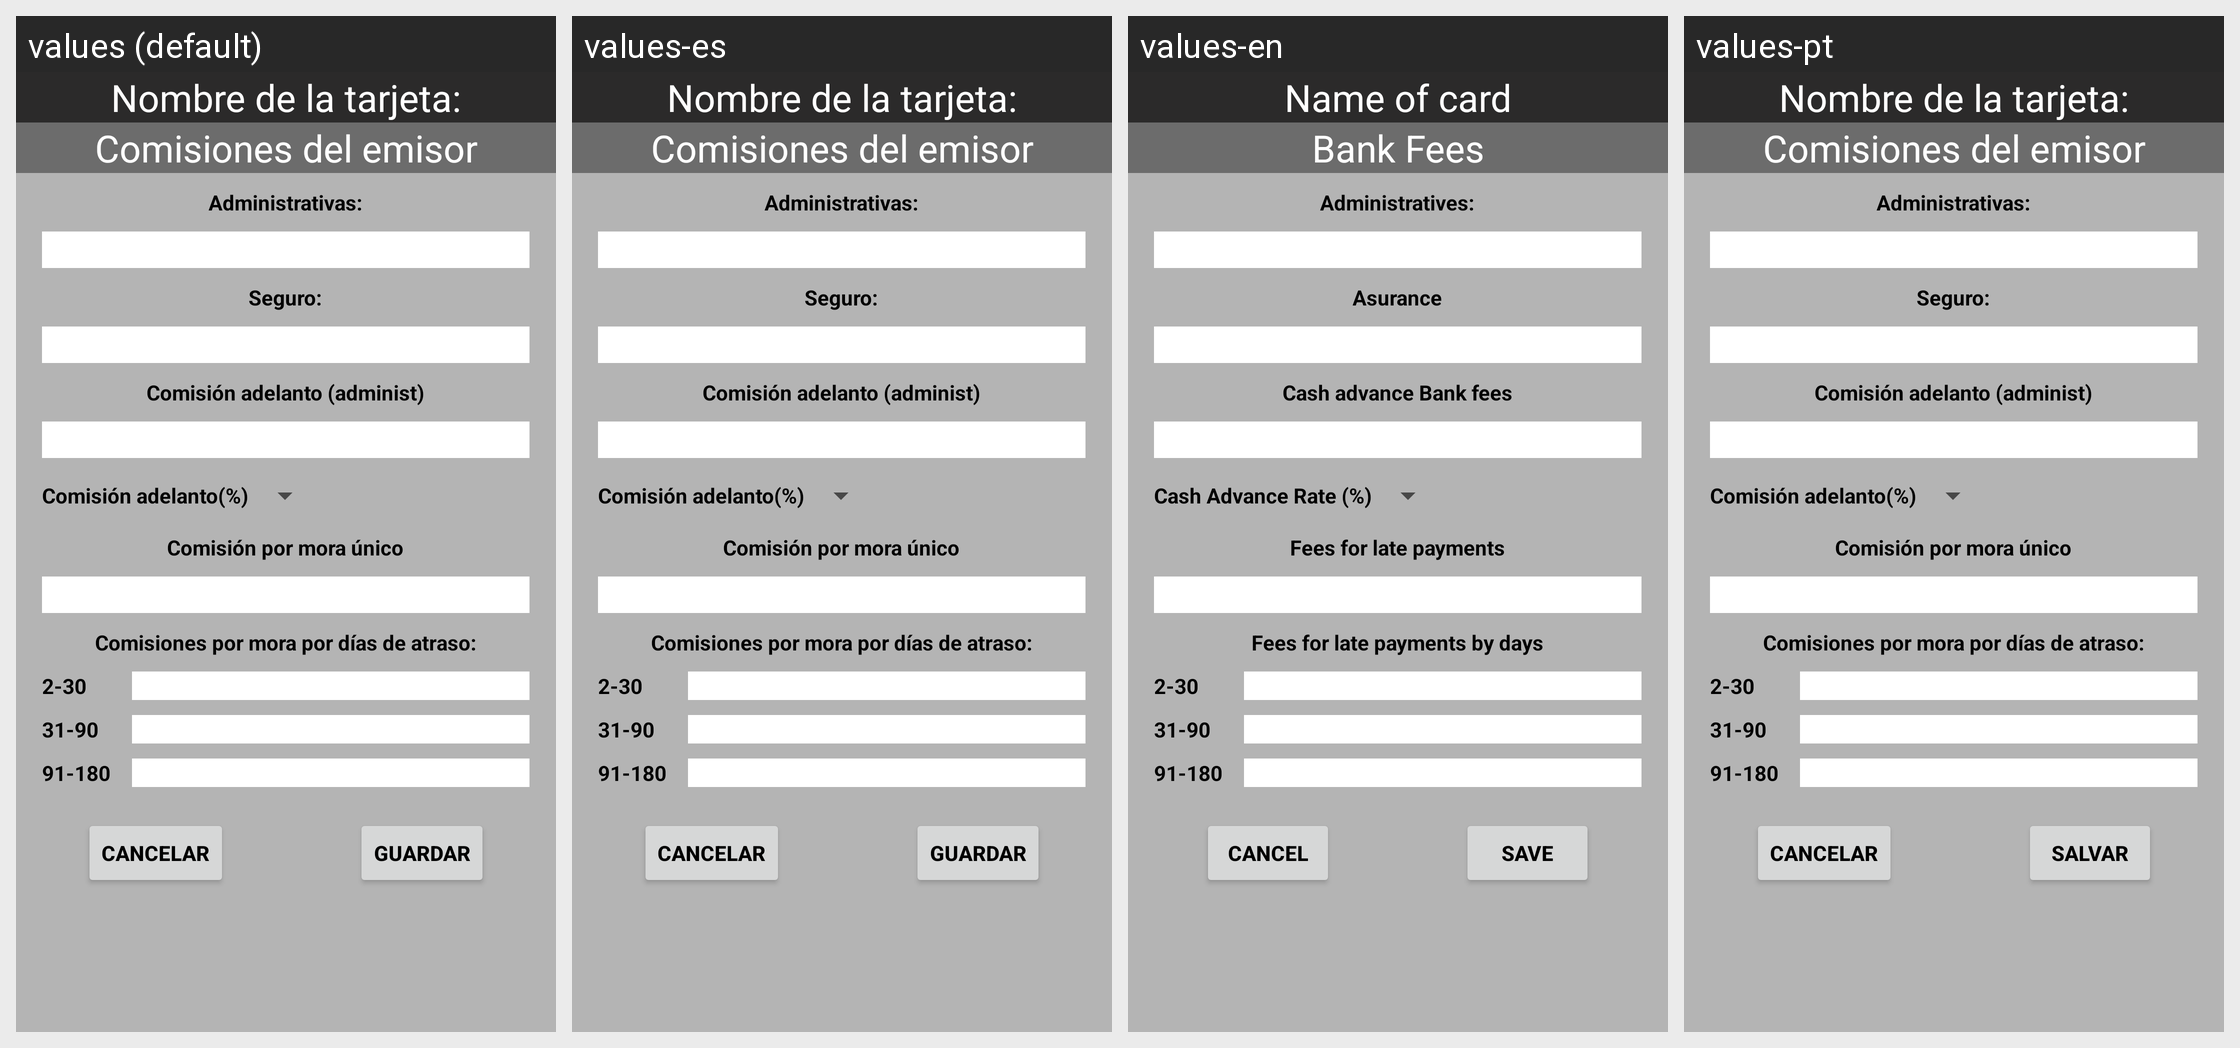

This grid shows one Android layout under several languages. Give, for every string resource on the screen, its name, the default text and each shown locale's text.
Android screen res/layout/activity_bankfees.xml rendered under 4 locales, left to right: values (default), values-es, values-en, values-pt. Device: Nexus 5 (rendered at 1080×1920; each locale shown at half size, 540×960, under a caption strip naming it); theme AlertDialog.NewTheme.
Strings drawn on this screen, with the default value and each locale's value (text and hints the layout hard-codes appear in the picture but are not listed):

tarjetaID
  values: Nombre de la tarjeta:
  values-es: Nombre de la tarjeta:
  values-en: Name of card
  values-pt: Nombre de la tarjeta:  [not translated; the default value is used]

comisionTitulo
  values: Comisiones del emisor
  values-es: Comisiones del emisor
  values-en: Bank Fees
  values-pt: Comisiones del emisor  [not translated; the default value is used]

comisionAdministrativa
  values: Administrativas:
  values-es: Administrativas:
  values-en: Administratives:
  values-pt: Administrativas:  [not translated; the default value is used]

comisionSeguro
  values: Seguro:
  values-es: Seguro:
  values-en: Asurance
  values-pt: Seguro:  [not translated; the default value is used]

comision_Adelanto
  values: Comisión adelanto (administ)
  values-es: Comisión adelanto (administ)
  values-en: Cash advance Bank fees
  values-pt: Comisión adelanto (administ)  [not translated; the default value is used]

interes_Adelanto
  values: Comisión adelanto(%)
  values-es: Comisión adelanto(%)
  values-en: Cash Advance Rate (%)
  values-pt: Comisión adelanto(%)  [not translated; the default value is used]

comision_MoraUnico
  values: Comisión por mora único
  values-es: Comisión por mora único
  values-en: Fees for late payments
  values-pt: Comisión por mora único  [not translated; the default value is used]

comision_MoraPorDia
  values: Comisiones por mora por días de atraso:
  values-es: Comisiones por mora por días de atraso:
  values-en: Fees for late payments by days
  values-pt: Comisiones por mora por días de atraso:  [not translated; the default value is used]

CancelarBoton
  values: Cancelar
  values-es: Cancelar
  values-en: Cancel
  values-pt: Cancelar

GuardarBoton
  values: Guardar
  values-es: Guardar
  values-en: Save
  values-pt: Salvar
